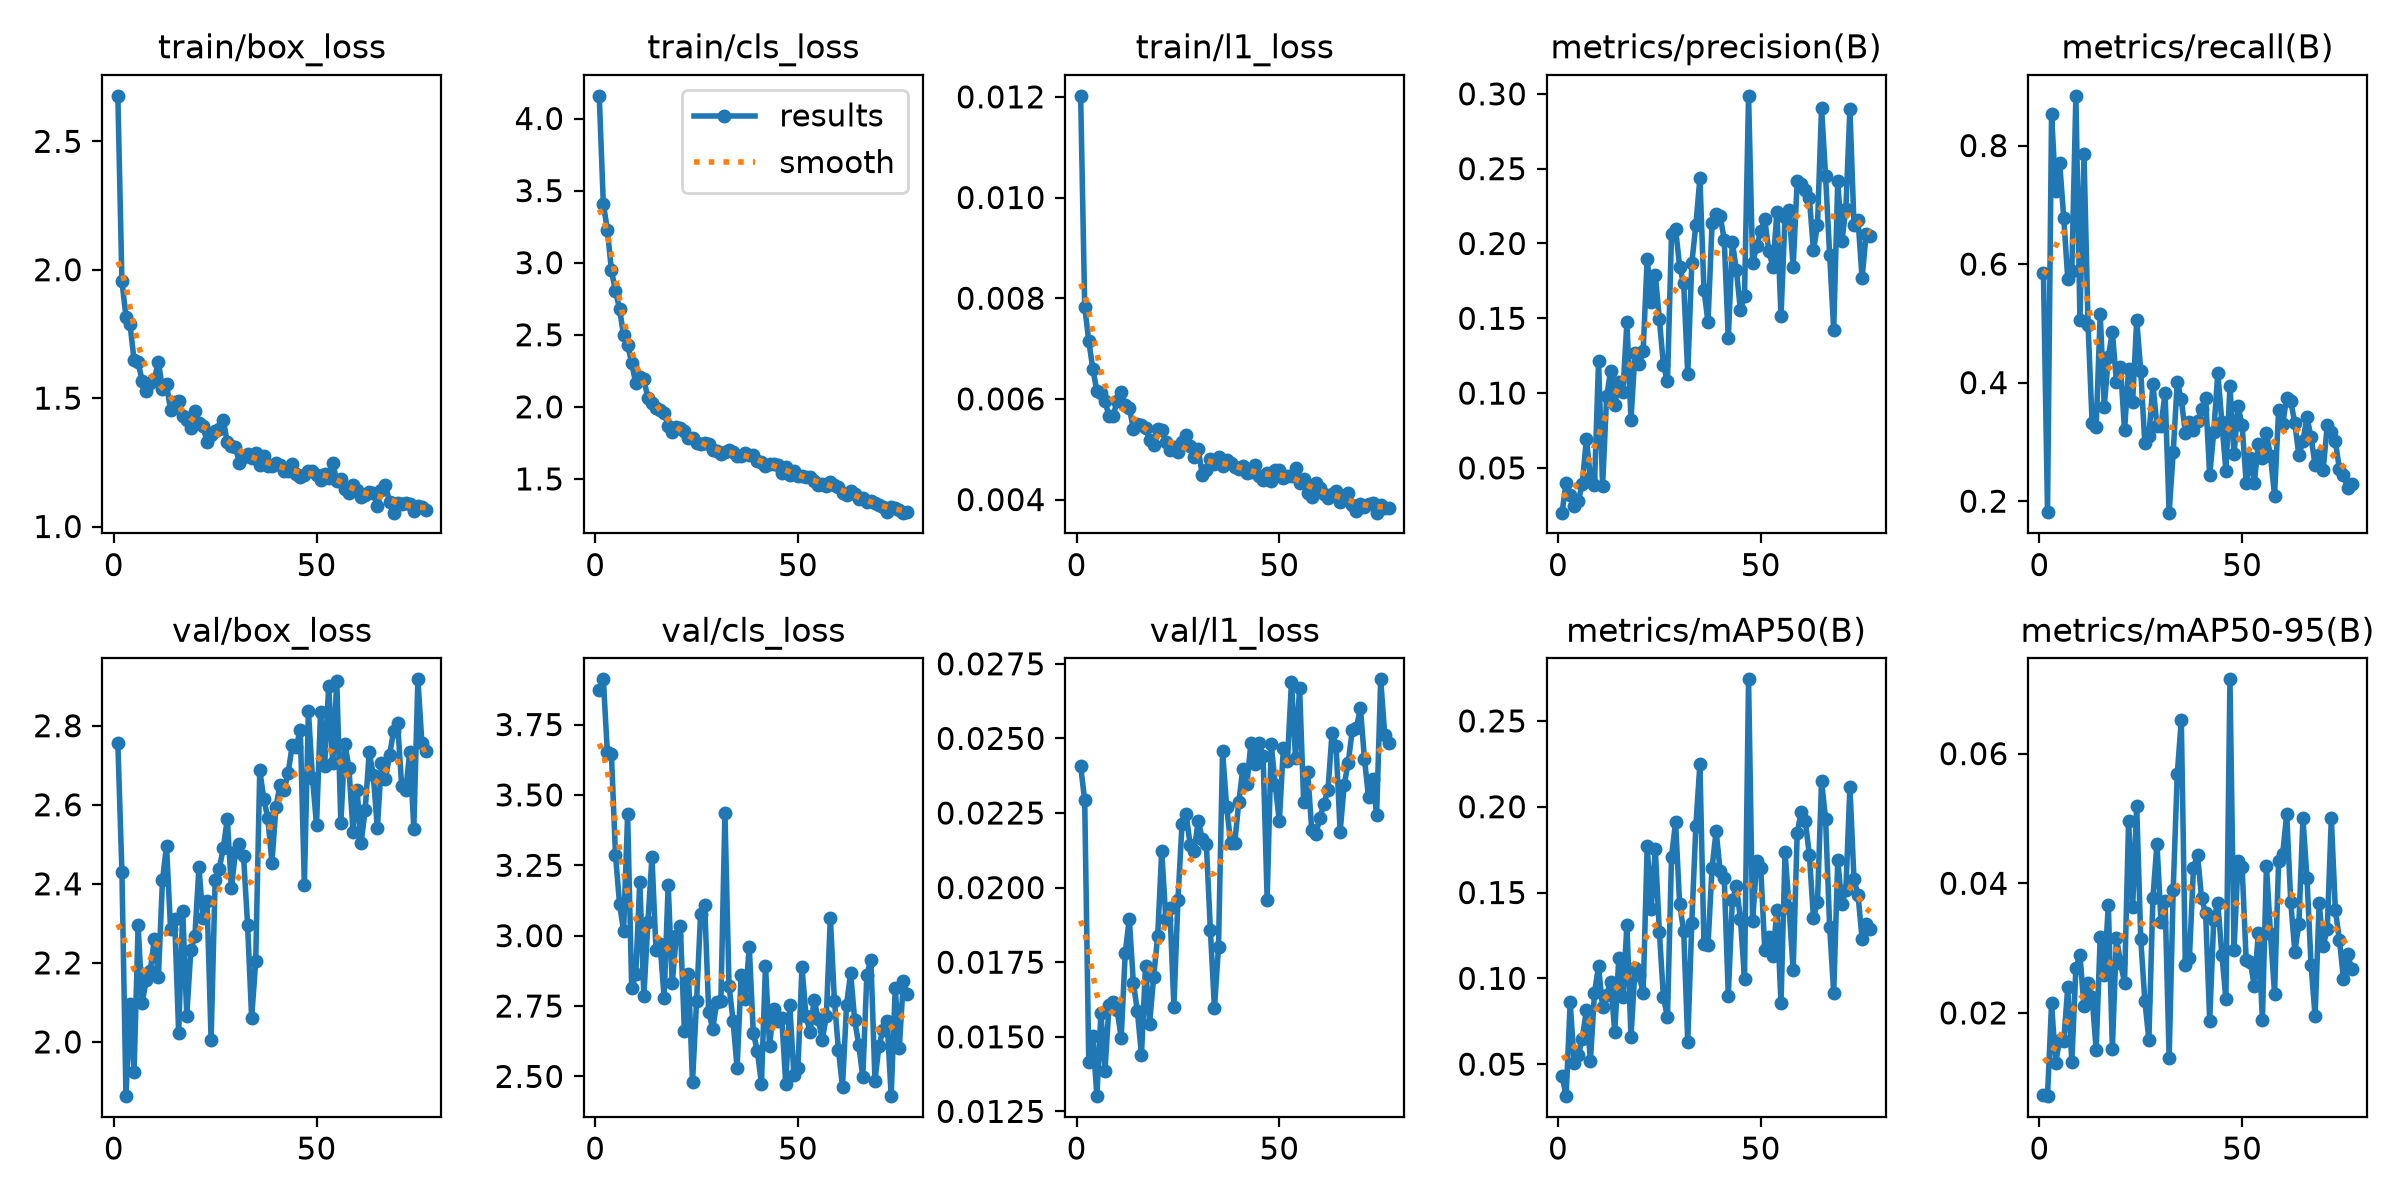

The file beside this chart, header and first rows:
epoch, time, train/box_loss, train/cls_loss, train/l1_loss, metrics/precision(B), metrics/recall(B), metrics/mAP50(B), metrics/mAP50-95(B), val/box_loss, val/cls_loss, val/l1_loss, lr/pg0, lr/pg1, lr/pg2
1, 35.54, 2.677, 4.157, 0.01202, 0.0201, 0.5843, 0.04332, 0.00734, 2.756, 3.872, 0.02407, 0.0005505, 0.0005505, 0.0005505
2, 69.98, 1.956, 3.41, 0.00783, 0.04, 0.1825, 0.03136, 0.00716, 2.431, 3.911, 0.02292, 0.001099, 0.001099, 0.001099
3, 103.9, 1.817, 3.228, 0.00715, 0.03208, 0.8532, 0.08606, 0.02148, 1.863, 3.652, 0.01416, 0.00164, 0.00164, 0.00164
4, 138, 1.787, 2.947, 0.0066, 0.02453, 0.7234, 0.05051, 0.01229, 2.096, 3.646, 0.01504, 0.001634, 0.001634, 0.001634
5, 172, 1.648, 2.804, 0.00615, 0.02776, 0.7713, 0.05524, 0.01587, 1.924, 3.287, 0.01301, 0.001623, 0.001623, 0.001623
6, 206, 1.641, 2.681, 0.00612, 0.03935, 0.6783, 0.06493, 0.01567, 2.295, 3.114, 0.01579, 0.001612, 0.001612, 0.001612
7, 239.8, 1.565, 2.496, 0.00595, 0.06951, 0.5747, 0.08168, 0.02402, 2.099, 3.017, 0.01385, 0.001601, 0.001601, 0.001601
8, 273.7, 1.529, 2.432, 0.00566, 0.04333, 0.5891, 0.05196, 0.01246, 2.157, 3.431, 0.01607, 0.00159, 0.00159, 0.00159
9, 307.7, 1.56, 2.304, 0.00567, 0.03851, 0.8838, 0.09164, 0.0269, 2.18, 2.812, 0.01618, 0.001579, 0.001579, 0.001579
10, 341.6, 1.573, 2.163, 0.00595, 0.1214, 0.5063, 0.107, 0.02886, 2.262, 2.863, 0.01589, 0.001568, 0.001568, 0.001568
11, 375.5, 1.642, 2.21, 0.00613, 0.0377, 0.7856, 0.08307, 0.02101, 2.164, 3.192, 0.01497, 0.001557, 0.001557, 0.001557
12, 409.4, 1.535, 2.19, 0.00587, 0.09807, 0.4978, 0.09033, 0.02469, 2.408, 2.785, 0.01782, 0.001546, 0.001546, 0.001546
13, 443.3, 1.554, 2.061, 0.00582, 0.1148, 0.3326, 0.09776, 0.02252, 2.496, 3.047, 0.01896, 0.001535, 0.001535, 0.001535
14, 477.2, 1.454, 2.024, 0.00541, 0.09203, 0.3256, 0.06868, 0.01425, 2.285, 3.279, 0.01681, 0.001524, 0.001524, 0.001524
15, 511.2, 1.487, 1.991, 0.0055, 0.1071, 0.5155, 0.1119, 0.03171, 2.312, 2.948, 0.01585, 0.001513, 0.001513, 0.001513
16, 545.1, 1.488, 1.981, 0.00548, 0.1008, 0.3594, 0.08898, 0.0258, 2.023, 2.971, 0.01439, 0.001502, 0.001502, 0.001502
17, 579.1, 1.429, 1.957, 0.00543, 0.1474, 0.4435, 0.1311, 0.03668, 2.332, 2.78, 0.01738, 0.001491, 0.001491, 0.001491
18, 613, 1.416, 1.87, 0.00519, 0.08189, 0.4857, 0.06587, 0.0145, 2.067, 3.181, 0.01543, 0.00148, 0.00148, 0.00148
19, 647.1, 1.383, 1.823, 0.00508, 0.1271, 0.4011, 0.1058, 0.03158, 2.232, 2.83, 0.017, 0.001469, 0.001469, 0.001469
20, 681.2, 1.448, 1.861, 0.00541, 0.1194, 0.4269, 0.1022, 0.02776, 2.268, 3.001, 0.01837, 0.001458, 0.001458, 0.001458
21, 715.2, 1.403, 1.85, 0.00539, 0.128, 0.3194, 0.09129, 0.0246, 2.442, 3.035, 0.02124, 0.001447, 0.001447, 0.001447
22, 749.4, 1.391, 1.83, 0.00515, 0.1898, 0.4225, 0.1769, 0.04968, 2.314, 2.662, 0.01894, 0.001436, 0.001436, 0.001436
23, 783.5, 1.33, 1.781, 0.00499, 0.1611, 0.3675, 0.1407, 0.03627, 2.355, 2.862, 0.01931, 0.001425, 0.001425, 0.001425
24, 817.6, 1.357, 1.786, 0.00504, 0.1792, 0.5064, 0.1752, 0.05189, 2.005, 2.479, 0.01601, 0.001414, 0.001414, 0.001414
25, 851.8, 1.372, 1.748, 0.00494, 0.1494, 0.4199, 0.1272, 0.03138, 2.411, 2.766, 0.0196, 0.001403, 0.001403, 0.001403
26, 885.9, 1.38, 1.743, 0.00514, 0.1189, 0.2975, 0.08903, 0.02189, 2.437, 3.079, 0.02214, 0.001392, 0.001392, 0.001392
27, 920, 1.414, 1.747, 0.00529, 0.1078, 0.3095, 0.07752, 0.01588, 2.491, 3.111, 0.02247, 0.001381, 0.001381, 0.001381
28, 954, 1.328, 1.739, 0.00507, 0.206, 0.3972, 0.1709, 0.03778, 2.565, 2.728, 0.02144, 0.00137, 0.00137, 0.00137
29, 988.1, 1.315, 1.7, 0.00485, 0.2096, 0.3266, 0.191, 0.04612, 2.389, 2.67, 0.02123, 0.001359, 0.001359, 0.001359
30, 1022, 1.311, 1.69, 0.005, 0.1845, 0.3276, 0.1432, 0.03396, 2.48, 2.765, 0.02224, 0.001348, 0.001348, 0.001348
31, 1056, 1.246, 1.674, 0.00449, 0.1733, 0.3826, 0.1275, 0.03725, 2.5, 2.768, 0.02164, 0.001337, 0.001337, 0.001337
32, 1090, 1.27, 1.686, 0.00458, 0.1127, 0.1806, 0.06302, 0.01302, 2.471, 3.436, 0.02146, 0.001326, 0.001326, 0.001326
33, 1124, 1.282, 1.7, 0.00481, 0.1867, 0.2821, 0.1324, 0.03896, 2.295, 2.823, 0.01857, 0.001315, 0.001315, 0.001315
34, 1159, 1.268, 1.684, 0.00471, 0.2124, 0.401, 0.1887, 0.05681, 2.061, 2.698, 0.01595, 0.001304, 0.001304, 0.001304
35, 1193, 1.285, 1.662, 0.00484, 0.2435, 0.372, 0.2248, 0.0652, 2.204, 2.529, 0.01802, 0.001293, 0.001293, 0.001293
36, 1227, 1.238, 1.659, 0.00466, 0.1691, 0.3154, 0.1201, 0.02736, 2.688, 2.86, 0.02457, 0.001282, 0.001282, 0.001282
37, 1261, 1.275, 1.677, 0.00479, 0.1474, 0.3337, 0.1196, 0.02849, 2.614, 2.776, 0.02271, 0.001271, 0.001271, 0.001271
38, 1295, 1.236, 1.666, 0.00473, 0.2134, 0.3206, 0.1643, 0.04237, 2.566, 2.96, 0.02151, 0.00126, 0.00126, 0.00126
39, 1329, 1.235, 1.667, 0.00465, 0.2194, 0.3351, 0.186, 0.04442, 2.453, 2.654, 0.02149, 0.001249, 0.001249, 0.001249
40, 1363, 1.246, 1.623, 0.0046, 0.2181, 0.3558, 0.1625, 0.03768, 2.595, 2.591, 0.02286, 0.001238, 0.001238, 0.001238
41, 1397, 1.239, 1.616, 0.00466, 0.2025, 0.3748, 0.1587, 0.03537, 2.651, 2.473, 0.02399, 0.001227, 0.001227, 0.001227
42, 1431, 1.217, 1.591, 0.00453, 0.1366, 0.2435, 0.08998, 0.01881, 2.638, 2.894, 0.02347, 0.001216, 0.001216, 0.001216
43, 1465, 1.216, 1.605, 0.00455, 0.2011, 0.3161, 0.1455, 0.03435, 2.68, 2.608, 0.02485, 0.001205, 0.001205, 0.001205
44, 1499, 1.244, 1.606, 0.00468, 0.1821, 0.4164, 0.1537, 0.03699, 2.75, 2.741, 0.02413, 0.001194, 0.001194, 0.001194
45, 1533, 1.205, 1.594, 0.00447, 0.1552, 0.3334, 0.1345, 0.02901, 2.747, 2.697, 0.02484, 0.001183, 0.001183, 0.001183
46, 1567, 1.191, 1.544, 0.00439, 0.1649, 0.2506, 0.09973, 0.02213, 2.79, 2.709, 0.02441, 0.001172, 0.001172, 0.001172
47, 1601, 1.2, 1.581, 0.00453, 0.2987, 0.3939, 0.2742, 0.07146, 2.396, 2.474, 0.0196, 0.001161, 0.001161, 0.001161
48, 1636, 1.217, 1.527, 0.00437, 0.187, 0.2788, 0.1332, 0.02972, 2.837, 2.752, 0.02481, 0.00115, 0.00115, 0.00115
49, 1670, 1.217, 1.552, 0.00459, 0.1982, 0.3605, 0.1682, 0.04341, 2.668, 2.506, 0.02344, 0.001139, 0.001139, 0.001139
50, 1704, 1.202, 1.52, 0.00459, 0.208, 0.3277, 0.1644, 0.04245, 2.549, 2.529, 0.02222, 0.001128, 0.001128, 0.001128
51, 1738, 1.183, 1.523, 0.00442, 0.2161, 0.2311, 0.1166, 0.02817, 2.836, 2.888, 0.02469, 0.001117, 0.001117, 0.001117
52, 1772, 1.205, 1.511, 0.00446, 0.1948, 0.2733, 0.1243, 0.02793, 2.697, 2.714, 0.02424, 0.001106, 0.001106, 0.001106
53, 1806, 1.19, 1.516, 0.00447, 0.1843, 0.2308, 0.113, 0.02416, 2.901, 2.659, 0.0269, 0.001095, 0.001095, 0.001095
54, 1840, 1.248, 1.486, 0.00462, 0.2209, 0.2969, 0.1397, 0.03233, 2.705, 2.77, 0.02433, 0.001084, 0.001084, 0.001084
55, 1874, 1.176, 1.457, 0.00432, 0.1512, 0.2725, 0.08546, 0.01896, 2.913, 2.705, 0.0267, 0.001073, 0.001073, 0.001073
56, 1908, 1.186, 1.463, 0.0044, 0.218, 0.3143, 0.1734, 0.04273, 2.553, 2.63, 0.02288, 0.001062, 0.001062, 0.001062
57, 1942, 1.145, 1.449, 0.00414, 0.2225, 0.2756, 0.141, 0.03213, 2.755, 2.713, 0.02387, 0.001051, 0.001051, 0.001051
58, 1976, 1.13, 1.476, 0.00406, 0.184, 0.2095, 0.1047, 0.02294, 2.692, 3.064, 0.02192, 0.00104, 0.00104, 0.00104
59, 2010, 1.162, 1.458, 0.00432, 0.242, 0.3541, 0.1848, 0.04345, 2.532, 2.769, 0.0218, 0.001029, 0.001029, 0.001029
60, 2045, 1.142, 1.447, 0.00423, 0.2396, 0.3298, 0.1972, 0.04452, 2.638, 2.594, 0.02233, 0.001018, 0.001018, 0.001018
... 17 more rows
